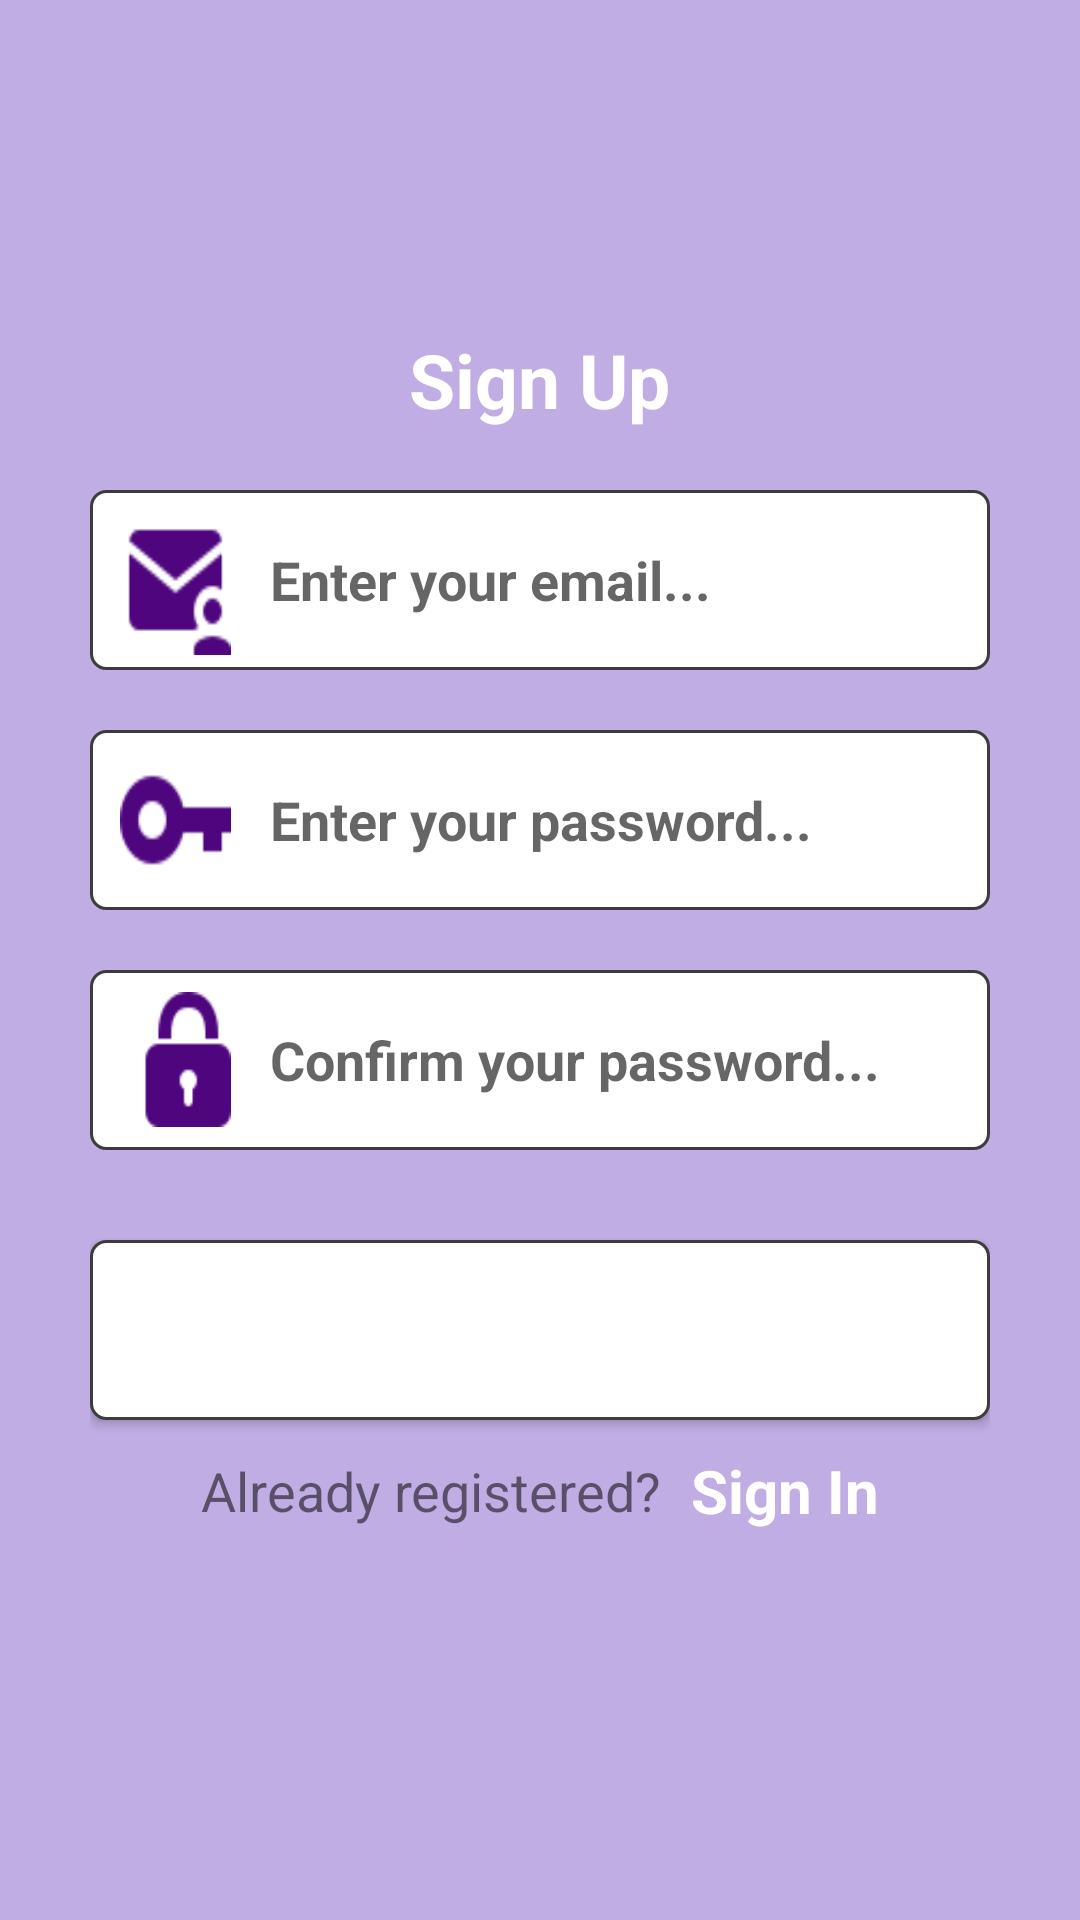

This screen was rendered from an Android layout file. Write that file and the resources it references.
<!-- AndroidManifest.xml: application theme Theme.Auth -->
<!-- res/layout/signup.xml -->
<?xml version="1.0" encoding="utf-8"?>
<LinearLayout xmlns:android="http://schemas.android.com/apk/res/android"
    xmlns:app="http://schemas.android.com/apk/res-auto"
    xmlns:tools="http://schemas.android.com/tools"
    android:layout_width="match_parent"
    android:layout_height="match_parent"
    android:background="#888A66CD"
    android:gravity="center"
    android:orientation="vertical"
    android:paddingHorizontal="30dp"
    tools:context=".MainActivity">

    <TextView
        android:layout_width="wrap_content"
        android:layout_height="wrap_content"
        android:text="Sign Up"
        android:textColor="#ffffff"
        android:textSize="25dp"
        android:textStyle="bold"
        />

    <RelativeLayout
        android:layout_width="match_parent"
        android:layout_height="wrap_content"
        android:layout_marginTop="20dp">

        <EditText
            android:id="@+id/email"
            android:layout_width="match_parent"
            android:layout_height="60dp"
            android:background="@drawable/rectangle_field"
            android:hint="Enter your email..."
            android:inputType="textEmailAddress"
            android:paddingVertical="15dp"
            android:paddingLeft="60dp"
            android:textColor="#000000"
            android:textStyle="bold" />

        <ImageView
            android:layout_width="37dp"
            android:layout_height="50dp"
            android:layout_marginLeft="10dp"
            android:background="@drawable/mail"
            android:layout_alignParentLeft="true"
            android:layout_centerInParent="true"/>
    </RelativeLayout>

    <RelativeLayout
        android:layout_width="match_parent"
        android:layout_height="wrap_content"
        android:layout_marginTop="20dp">

        <EditText
            android:id="@+id/password1"
            android:layout_width="match_parent"
            android:layout_height="60dp"
            android:background="@drawable/rectangle_field"
            android:hint="Enter your password..."
            android:inputType="textPassword"
            android:paddingVertical="15dp"
            android:paddingLeft="60dp"
            android:textColor="#000000"
            android:textStyle="bold" />

        <ImageView
            android:layout_width="37dp"
            android:layout_height="50dp"
            android:layout_marginLeft="10dp"
            android:background="@drawable/password"
            android:layout_alignParentLeft="true"
            android:layout_centerInParent="true"/>
    </RelativeLayout>

    <RelativeLayout
        android:layout_width="match_parent"
        android:layout_height="wrap_content"
        android:layout_marginTop="20dp">

        <EditText
            android:id="@+id/password2"
            android:layout_width="match_parent"
            android:layout_height="60dp"
            android:background="@drawable/rectangle_field"
            android:hint="Confirm your password..."
            android:inputType="textPassword"
            android:paddingVertical="15dp"
            android:paddingLeft="60dp"
            android:textColor="#000000"
            android:textStyle="bold" />

        <ImageView
            android:layout_width="37dp"
            android:layout_height="45dp"
            android:layout_marginLeft="10dp"
            android:background="@drawable/lock"
            android:layout_alignParentLeft="true"
            android:layout_centerInParent="true"/>
    </RelativeLayout>

    <Button
        android:id="@+id/register"
        android:layout_width="match_parent"
        android:layout_height="60dp"
        android:text="Sign Up"
        android:textColor="#ffffff"
        android:layout_marginTop="30dp"
        android:background="@drawable/rectangle_field"
        android:textSize="20dp"
        android:textAllCaps="false"
        />

    <LinearLayout
        android:layout_width="wrap_content"
        android:layout_height="wrap_content"
        android:orientation="horizontal"
        android:gravity="center"
        android:layout_marginTop="10dp"
    android:layout_marginBottom="20dp">
    <TextView
        android:layout_width="wrap_content"
        android:layout_height="wrap_content"
        android:text="Already registered?"
        android:textSize="18dp"/>
    <TextView
        android:id="@+id/signInTextV"
        android:layout_width="wrap_content"
        android:layout_height="wrap_content"
        android:text="Sign In"
        android:layout_marginLeft="10dp"
        android:textStyle="bold"
        android:textSize="20dp"
        android:textColor="#ffffff"/>
</LinearLayout>

    </LinearLayout>
<!-- resources referenced by this layout -->
<resources>
  <!-- drawable lock: png bitmap (drawable, 835 bytes) -->
  <!-- drawable mail: png bitmap (drawable, 787 bytes) -->
  <!-- drawable password: png bitmap (drawable, 632 bytes) -->
  <!-- drawable rectangle_field (drawable) -->
  <?xml version="1.0" encoding="utf-8"?>
  <shape xmlns:android="http://schemas.android.com/apk/res/android"
      android:shape="rectangle">
  
  
  <solid android:color="#ffffff"/>
      <stroke android:width="1dp"
          android:color="#3c3c3c"/>
      <corners android:radius="5dp"/>
  </shape>
  <style name="Theme.Auth" parent="Theme.MaterialComponents.DayNight.DarkActionBar">
          
          <item name="colorPrimary">@color/purple_500</item>
          <item name="colorPrimaryVariant">@color/purple_700</item>
          <item name="colorOnPrimary">@color/white</item>
          
          <item name="colorSecondary">@color/teal_200</item>
          <item name="colorSecondaryVariant">@color/teal_700</item>
          <item name="colorOnSecondary">@color/black</item>
          
          <item name="android:statusBarColor">?attr/colorPrimaryVariant</item>
          
      </style>
  <!-- not gathered from this repository: default colours our renderer supplied (Android Studio template values) -->
  <color name="purple_500">#FF6200EE</color>
  <color name="purple_700">#FF3700B3</color>
  <color name="teal_200">#FF03DAC5</color>
  <color name="teal_700">#FF018786</color>
  <color name="black">#FF000000</color>
  <color name="white">#FFFFFFFF</color>
</resources>
